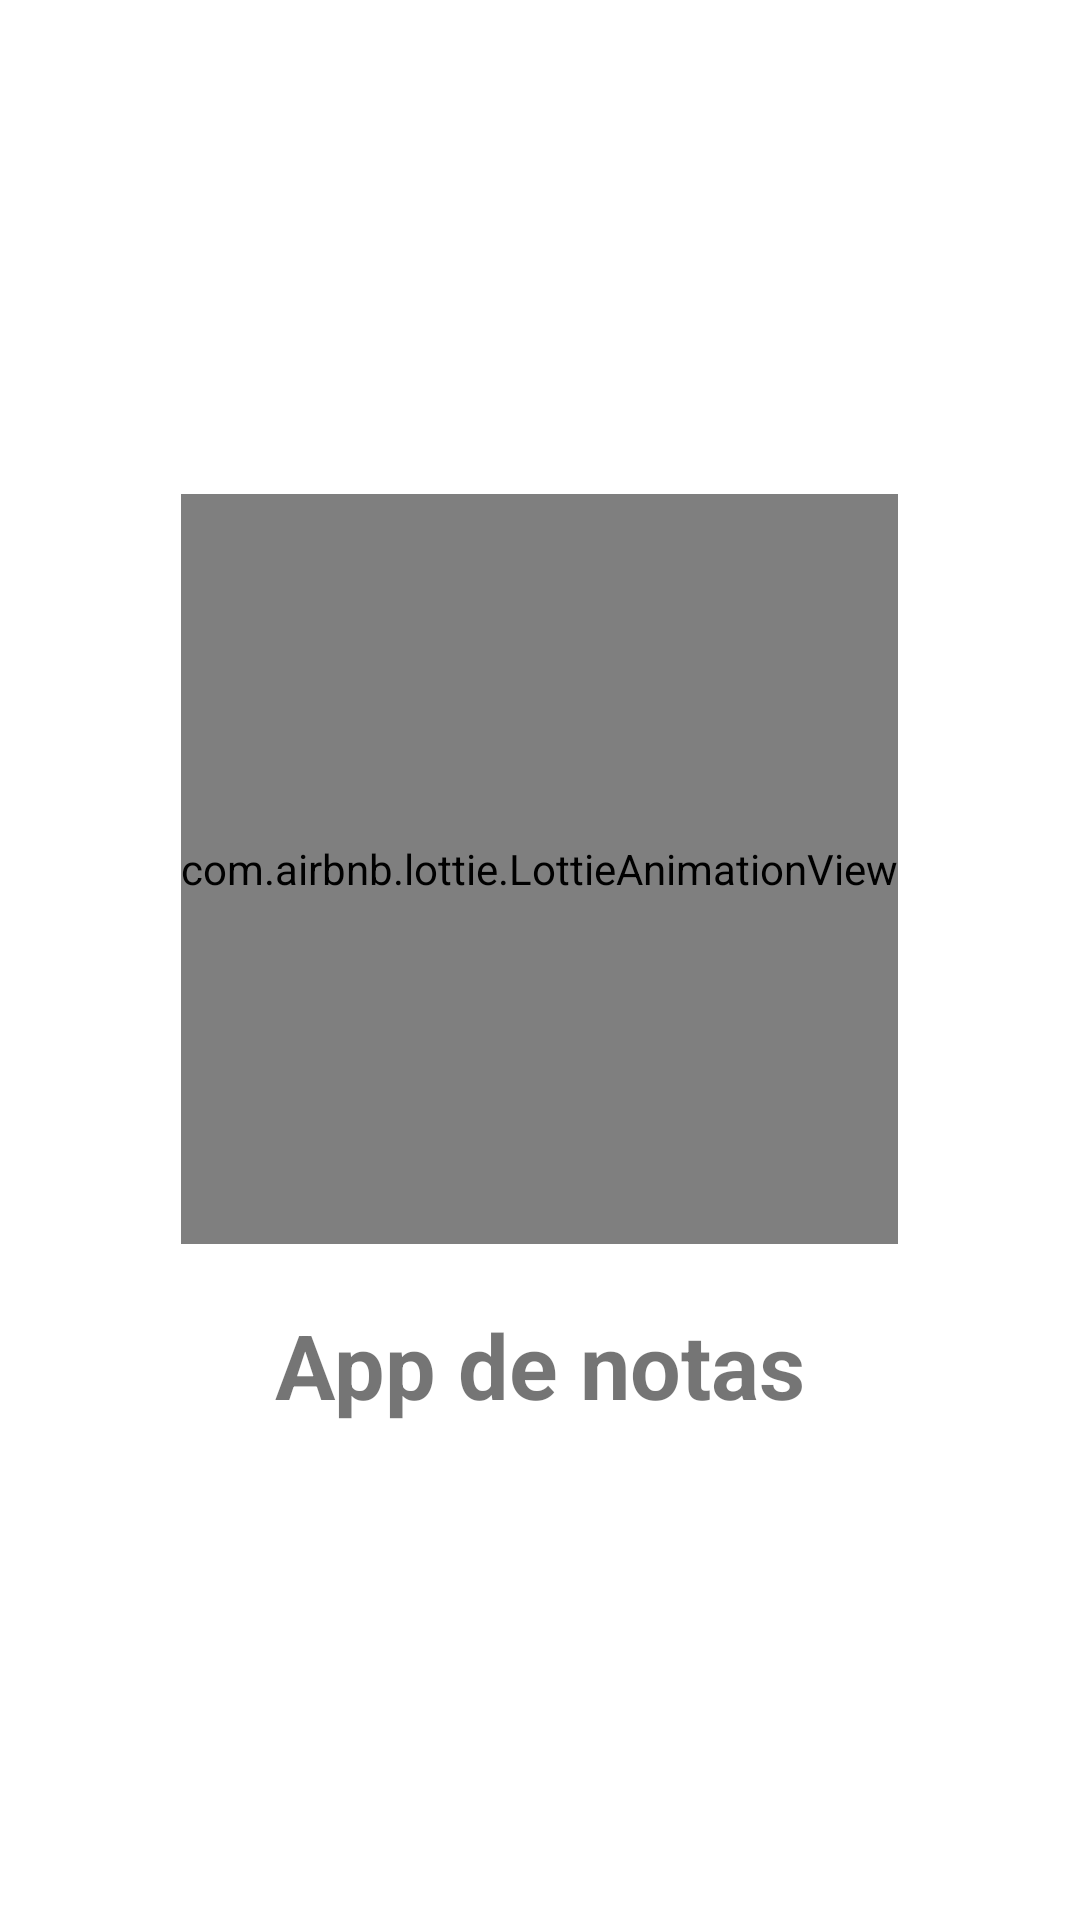

Produce the Android XML layout that renders to this screen, including the resource entries it uses.
<!-- AndroidManifest.xml: application theme Theme.GestionNotas -->
<!-- res/layout/activity_start.xml -->
<?xml version="1.0" encoding="utf-8"?>
<androidx.coordinatorlayout.widget.CoordinatorLayout xmlns:android="http://schemas.android.com/apk/res/android"
    xmlns:app="http://schemas.android.com/apk/res-auto"
    xmlns:tools="http://schemas.android.com/tools"
    android:id="@+id/main"
    android:layout_width="match_parent"
    android:layout_height="match_parent"
    tools:context=".ui.start.StartActivity">

    <LinearLayout
        android:layout_width="match_parent"
        android:layout_height="match_parent"
        android:gravity="center"
        android:orientation="vertical"
        >

        <com.airbnb.lottie.LottieAnimationView
            android:layout_width="wrap_content"
            android:layout_height="250dp"
            app:lottie_rawRes="@raw/logo_animation"
            app:lottie_autoPlay="true"
            app:lottie_loop="true"
            />

        <TextView
            android:layout_marginTop="20dp"
            android:layout_width="wrap_content"
            android:layout_height="wrap_content"
            android:text="App de notas"
            android:textSize="30dp"
            android:textStyle="bold"
            />

    </LinearLayout>
</androidx.coordinatorlayout.widget.CoordinatorLayout>
<!-- resources referenced by this layout -->
<resources>
  <style name="Theme.GestionNotas" parent="Theme.MaterialComponents.DayNight.NoActionBar">
          
          <item name="colorPrimary">@color/purple_500</item>
          <item name="colorPrimaryVariant">@color/purple_700</item>
          <item name="colorOnPrimary">@color/white</item>
          
          <item name="colorSecondary">@color/teal_200</item>
          <item name="colorSecondaryVariant">@color/teal_700</item>
          <item name="colorOnSecondary">@color/black</item>
          
          <item name="android:statusBarColor">?attr/colorPrimaryVariant</item>
          
      </style>
  <!-- not gathered from this repository: default colours our renderer supplied (Android Studio template values) -->
  <color name="purple_500">#FF6200EE</color>
  <color name="purple_700">#FF3700B3</color>
  <color name="teal_200">#FF03DAC5</color>
  <color name="teal_700">#FF018786</color>
  <color name="black">#FF000000</color>
  <color name="white">#FFFFFFFF</color>
</resources>
